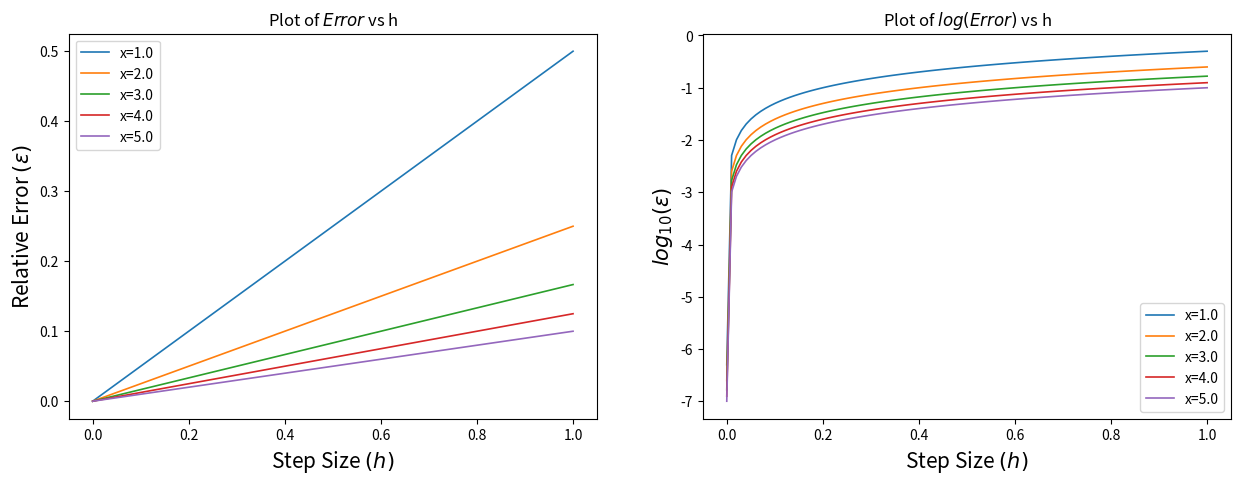

Python code for this plot:
import numpy as np
import matplotlib.pyplot as plt

# define a quadratic function

def f(x,a,b):
    return a + b*np.power(x,2)

# defining the exact derivative
def df(x,a,b):
    return b*2*x

#defing forward numerical derivative
def dfn(x,a,b,h):
    return (f(x+h,a,b)-f(x,a,b))/h

#defing central difference numerical derivative
def dfc(x,a,b,h):
    return (f(x+h,a,b)-f(x-h,a,b))/(2*h)

# selecting a and b
a = 1
b = 1

#defing array of x values
X = np.linspace(1,5,5)

# defining array of h values
H = np.linspace(1e-6,1,100)

#initilaizing the figure
fig,ax = plt.subplots(1,2,figsize=(15,5), dpi=100)

#calulting the require results for differnt values of x
for x in X:
    #calulating array of exact derivative for given x
    df_exact = df(x,a,b)

    error_array = np.zeros(len(H))
    
    i=0
    for h in H:
        dfn_exact = dfn(x,a,b,h) #Numerical Derivative
        #calulating (relative error) of forward numerical derivatives
        dferr_exact = abs((dfn_exact-df_exact)/df_exact)
        
        #storing the error for ploting
        error_array[i] = dferr_exact
        i=i+1
    log_error_array = np.log10(error_array) #calulating log(Relative error)

    #plotting error vs step Size(h)
    ax[0].plot(H, error_array,label='x='+str(x), lw=1.2)
    ax[1].plot(H, log_error_array,label='x='+str(x), lw=1.2)

# formatting the output
ax[0].legend()
ax[1].legend()
ax[0].set_xlabel("Step Size $(h)$", fontsize=15);
ax[1].set_xlabel("Step Size $(h)$", fontsize=15);
ax[0].set_ylabel("Relative Error $(\epsilon)$", fontsize=15);
ax[1].set_ylabel("$log_{10}(\epsilon)$", fontsize=15);
ax[0].set_title("Plot of $Error$ vs h")
ax[1].set_title("Plot of $log(Error)$ vs h");

#plt.savefig('error_vs_h_a.jpg', bbox_inches='tight', dpi=200)
plt.show()